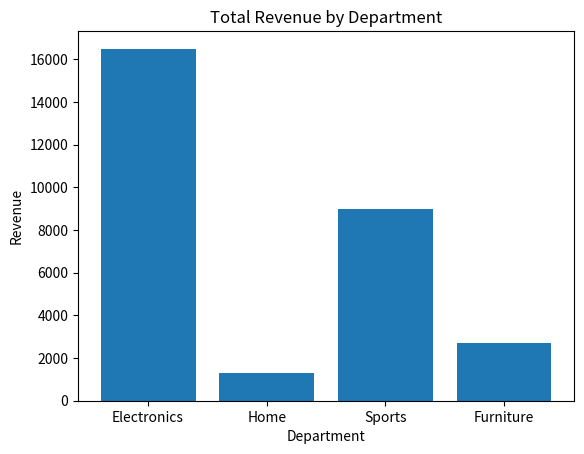
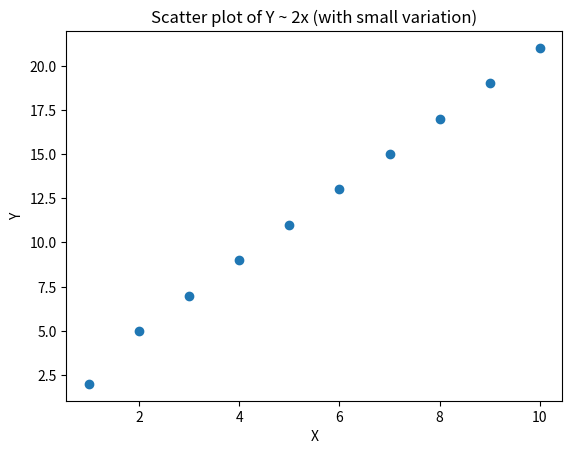
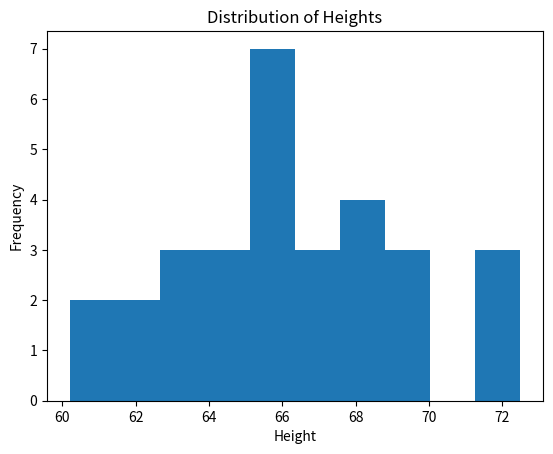

Python code for these plots, in order:
"""Day 2: matplotlib bar charts, scatter plots, and histograms."""
import numpy as np
import matplotlib.pyplot as plt
# Bar chart — Department is a discrete category, not a continuous number,
# so bars compare totals across named groups rather than showing a trend
departments = ["Electronics", "Home", "Sports", "Furniture"]
revenue = [16500, 1300, 9000, 2700]
fig, ax = plt.subplots()
ax.bar(departments, revenue)
ax.set_xlabel("Department")
ax.set_ylabel("Revenue")
ax.set_title("Total Revenue by Department")
plt.show()
# Scatter Chart — Scatter charts are used to show the relationship between two continuous variables.
#  Each point represents an observation in the dataset, with its position determined by the values of the two variables.
x = np.array([1, 2, 3, 4, 5, 6, 7, 8, 9, 10])
y = np.array([2, 5, 7, 9, 11, 13, 15, 17, 19, 21])
fig, ax = plt.subplots()
ax.scatter(x, y)
ax.set_xlabel("X")
ax.set_ylabel("Y")
ax.set_title("Scatter plot of Y ~ 2x (with small variation)")
plt.show()
# Histogram — Histograms are used to visualize the distribution of a single continuous variable.
heights_in_inches = [
    68.7, 66.5, 69.2, 72.3, 66.1, 66.1, 72.5, 69.6, 65.3, 68.9,
    65.3, 65.3, 67.8, 60.2, 60.8, 64.9, 63.3, 68.0, 63.7, 61.9,
    72.1, 66.1, 67.2, 61.9, 65.0, 67.3, 62.8, 68.3, 64.8, 65.9
]
fig, ax = plt.subplots()
ax.hist(heights_in_inches, bins=10)
ax.set_xlabel("Height")
ax.set_ylabel("Frequency")
ax.set_title("Distribution of Heights")
plt.show()
